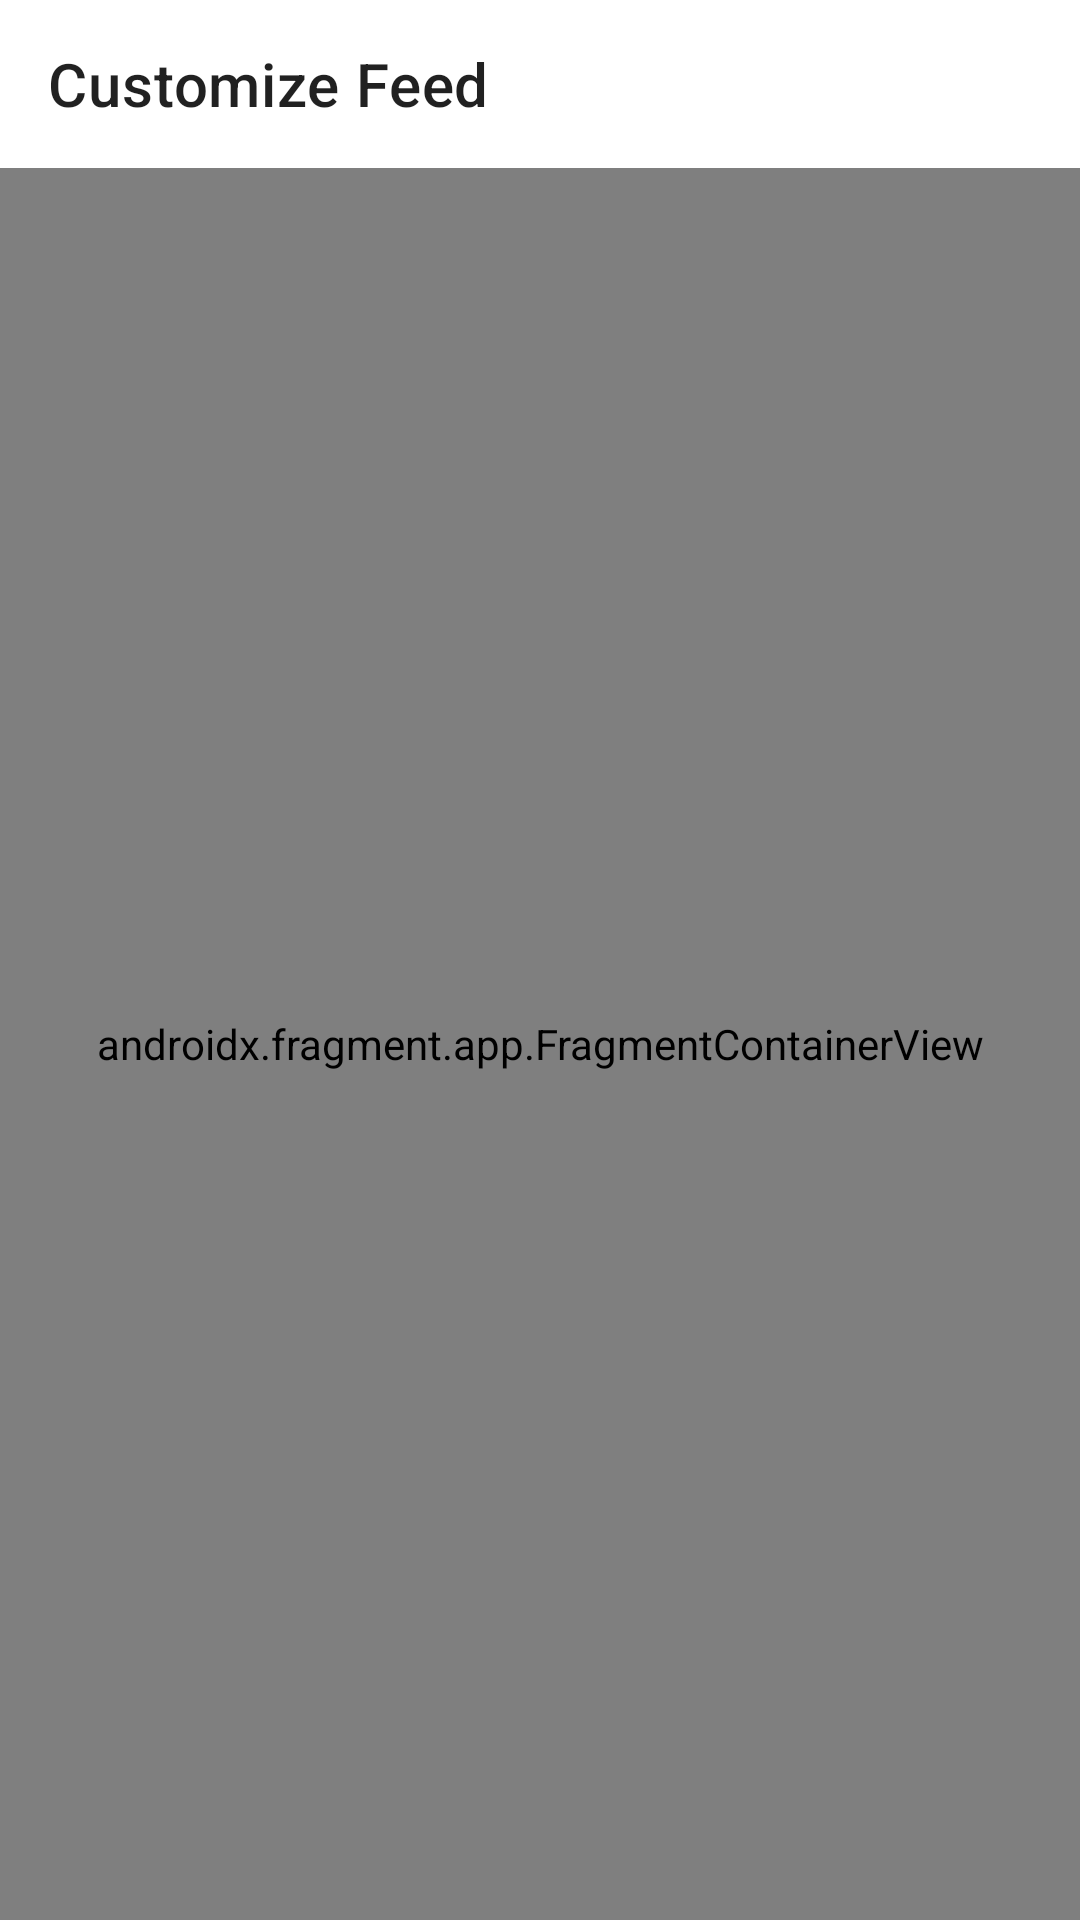

Produce the Android XML layout that renders to this screen, including the resource entries it uses.
<!-- AndroidManifest.xml: application theme Theme.Noreelinsta -->
<!-- res/layout/activity_settings.xml -->
<?xml version="1.0" encoding="utf-8"?>
<androidx.coordinatorlayout.widget.CoordinatorLayout xmlns:android="http://schemas.android.com/apk/res/android"
    xmlns:app="http://schemas.android.com/apk/res-auto"
    xmlns:tools="http://schemas.android.com/tools"
    android:layout_width="match_parent"
    android:layout_height="match_parent"
    tools:context=".SettingsActivity">

    <com.google.android.material.appbar.MaterialToolbar
        android:id="@+id/settingsToolbar"
        android:layout_width="match_parent"
        android:layout_height="?attr/actionBarSize"
        android:background="?attr/colorSurface"
        android:theme="@style/ThemeOverlay.MaterialComponents.ActionBar"
        app:title="@string/settings_title" />

    <androidx.fragment.app.FragmentContainerView
        android:id="@+id/settingsContainer"
        android:name="com.noreelinsta.settings.CustomizationSettingsFragment"
        android:layout_width="match_parent"
        android:layout_height="match_parent"
        android:layout_marginTop="?attr/actionBarSize" />

</androidx.coordinatorlayout.widget.CoordinatorLayout>
<!-- resources referenced by this layout -->
<resources>
  <string name="settings_title">Customize Feed</string>
  <style name="Theme.Noreelinsta" parent="Theme.MaterialComponents.DayNight.NoActionBar">
          <item name="colorPrimary">@color/purple_500</item>
          <item name="colorPrimaryVariant">@color/purple_700</item>
          <item name="colorOnPrimary">@color/white</item>
          <item name="colorSecondary">@color/teal_200</item>
          <item name="android:statusBarColor" tools:targetApi="l">@color/purple_700</item>
          <item name="android:windowLightStatusBar">false</item>
      </style>
  <!-- not gathered from this repository: default colours our renderer supplied (Android Studio template values) -->
  <color name="purple_500">#FF6200EE</color>
  <color name="purple_700">#FF3700B3</color>
  <color name="teal_200">#FF03DAC5</color>
  <color name="white">#FFFFFFFF</color>
</resources>
